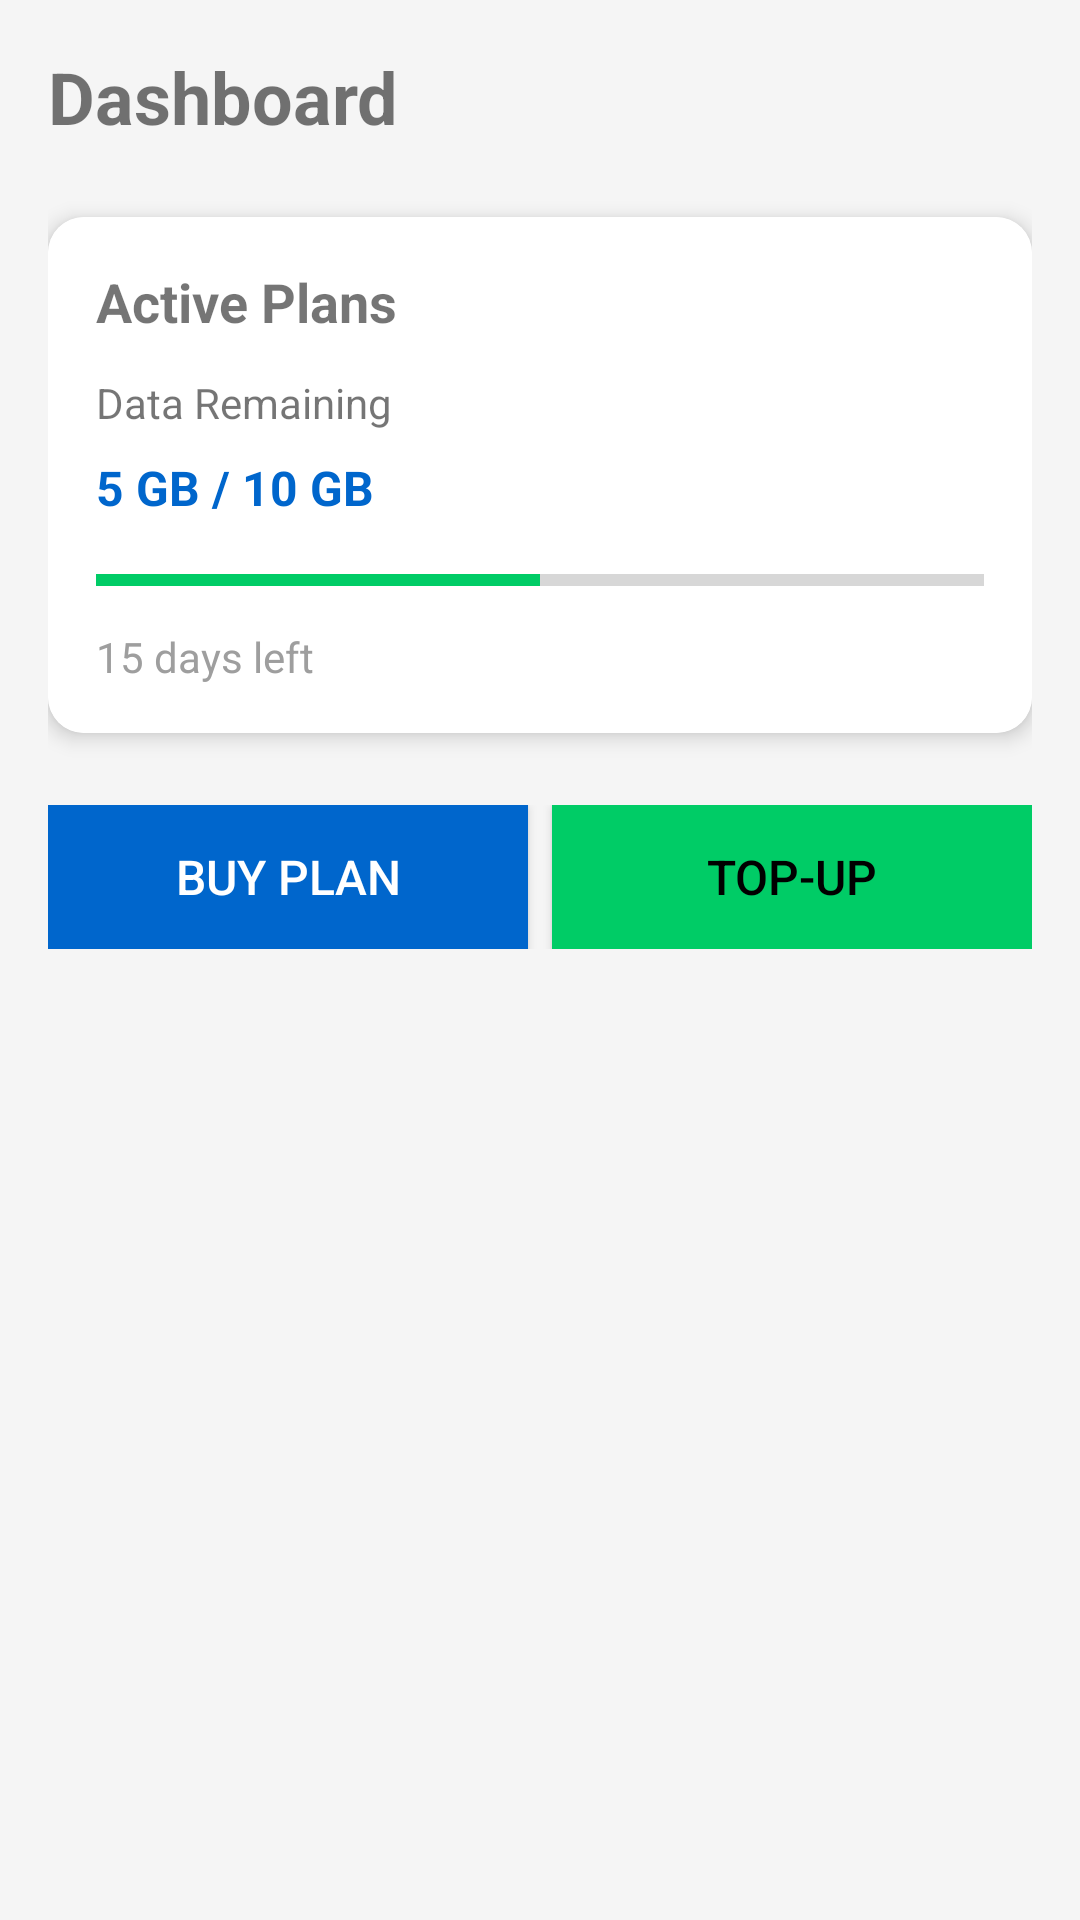

Write the Android layout XML for this screen, with the resource values it uses.
<!-- AndroidManifest.xml: application theme Theme.eSIMTravelApp -->
<!-- res/layout/fragment_dashboard.xml -->
<?xml version="1.0" encoding="utf-8"?>
<LinearLayout xmlns:android="http://schemas.android.com/apk/res/android"
    android:layout_width="match_parent"
    android:layout_height="match_parent"
    android:orientation="vertical"
    android:padding="@dimen/spacing_16"
    android:background="@color/light_gray">

    <TextView
        android:layout_width="wrap_content"
        android:layout_height="wrap_content"
        android:text="@string/dashboard_title"
        android:textSize="@dimen/text_size_24"
        android:textStyle="bold"
        android:layout_marginBottom="@dimen/spacing_24" />

    <androidx.cardview.widget.CardView xmlns:cardview="http://schemas.android.com/apk/res-auto"
        android:layout_width="match_parent"
        android:layout_height="wrap_content"
        android:layout_marginBottom="@dimen/spacing_24"
        cardview:cardCornerRadius="@dimen/corner_radius_12"
        cardview:cardElevation="4dp">

        <LinearLayout
            android:layout_width="match_parent"
            android:layout_height="wrap_content"
            android:orientation="vertical"
            android:padding="@dimen/spacing_16"
            android:background="@color/white">

            <TextView
                android:layout_width="wrap_content"
                android:layout_height="wrap_content"
                android:text="@string/active_plans"
                android:textSize="@dimen/text_size_18"
                android:textStyle="bold"
                android:layout_marginBottom="@dimen/spacing_12" />

            <TextView
                android:layout_width="wrap_content"
                android:layout_height="wrap_content"
                android:text="@string/data_remaining"
                android:textSize="@dimen/text_size_14"
                android:layout_marginBottom="@dimen/spacing_8" />

            <TextView
                android:id="@+id/dataRemainingText"
                android:layout_width="wrap_content"
                android:layout_height="wrap_content"
                android:text="5 GB / 10 GB"
                android:textSize="@dimen/text_size_16"
                android:textStyle="bold"
                android:textColor="@color/primary"
                android:layout_marginBottom="@dimen/spacing_16" />

            <ProgressBar
                android:layout_width="match_parent"
                android:layout_height="8dp"
                android:progress="50"
                android:layout_marginBottom="@dimen/spacing_12"
                style="?android:attr/progressBarStyleHorizontal" />

            <TextView
                android:id="@+id/daysLeftText"
                android:layout_width="wrap_content"
                android:layout_height="wrap_content"
                android:text="15 days left"
                android:textSize="@dimen/text_size_14"
                android:textColor="@color/gray" />

        </LinearLayout>

    </androidx.cardview.widget.CardView>

    <LinearLayout
        android:layout_width="match_parent"
        android:layout_height="wrap_content"
        android:orientation="horizontal"
        android:spacing="@dimen/spacing_12">

        <Button
            android:id="@+id/buyPlanButton"
            android:layout_width="0dp"
            android:layout_height="wrap_content"
            android:layout_weight="1"
            android:text="@string/buy_plan"
            android:textSize="@dimen/text_size_16"
            android:padding="@dimen/spacing_12"
            android:background="@color/primary"
            android:textColor="@color/white"
            android:layout_marginRight="@dimen/spacing_8" />

        <Button
            android:id="@+id/topUpButton"
            android:layout_width="0dp"
            android:layout_height="wrap_content"
            android:layout_weight="1"
            android:text="@string/topup"
            android:textSize="@dimen/text_size_16"
            android:padding="@dimen/spacing_12"
            android:background="@color/secondary"
            android:textColor="@color/black" />

    </LinearLayout>

</LinearLayout>
<!-- resources referenced by this layout -->
<resources>
  <color name="black">#FF000000</color>
  <color name="gray">#FF9E9E9E</color>
  <color name="light_gray">#FFF5F5F5</color>
  <color name="primary">#FF0066CC</color>
  <color name="secondary">#FF00CC66</color>
  <color name="white">#FFFFFFFF</color>
  <dimen name="corner_radius_12">12dp</dimen>
  <dimen name="spacing_12">12dp</dimen>
  <dimen name="spacing_16">16dp</dimen>
  <dimen name="spacing_24">24dp</dimen>
  <dimen name="spacing_8">8dp</dimen>
  <dimen name="text_size_14">14sp</dimen>
  <dimen name="text_size_16">16sp</dimen>
  <dimen name="text_size_18">18sp</dimen>
  <dimen name="text_size_24">24sp</dimen>
  <string name="active_plans">Active Plans</string>
  <string name="buy_plan">Buy Plan</string>
  <string name="dashboard_title">Dashboard</string>
  <string name="data_remaining">Data Remaining</string>
  <string name="topup">Top-Up</string>
  <style name="Theme.eSIMTravelApp" parent="Theme.MaterialComponents.DayNight.DarkActionBar">
          
          <item name="colorPrimary">@color/primary</item>
          <item name="colorPrimaryVariant">@color/primary_dark</item>
          <item name="colorOnPrimary">@color/white</item>
          
          <item name="colorSecondary">@color/secondary</item>
          <item name="colorSecondaryVariant">@color/secondary_dark</item>
          <item name="colorOnSecondary">@color/black</item>
          
          <item name="android:statusBarColor">?attr/colorPrimary</item>
          
      </style>
  <color name="primary_dark">#FF0052A3</color>
  <color name="secondary_dark">#FF009944</color>
</resources>
